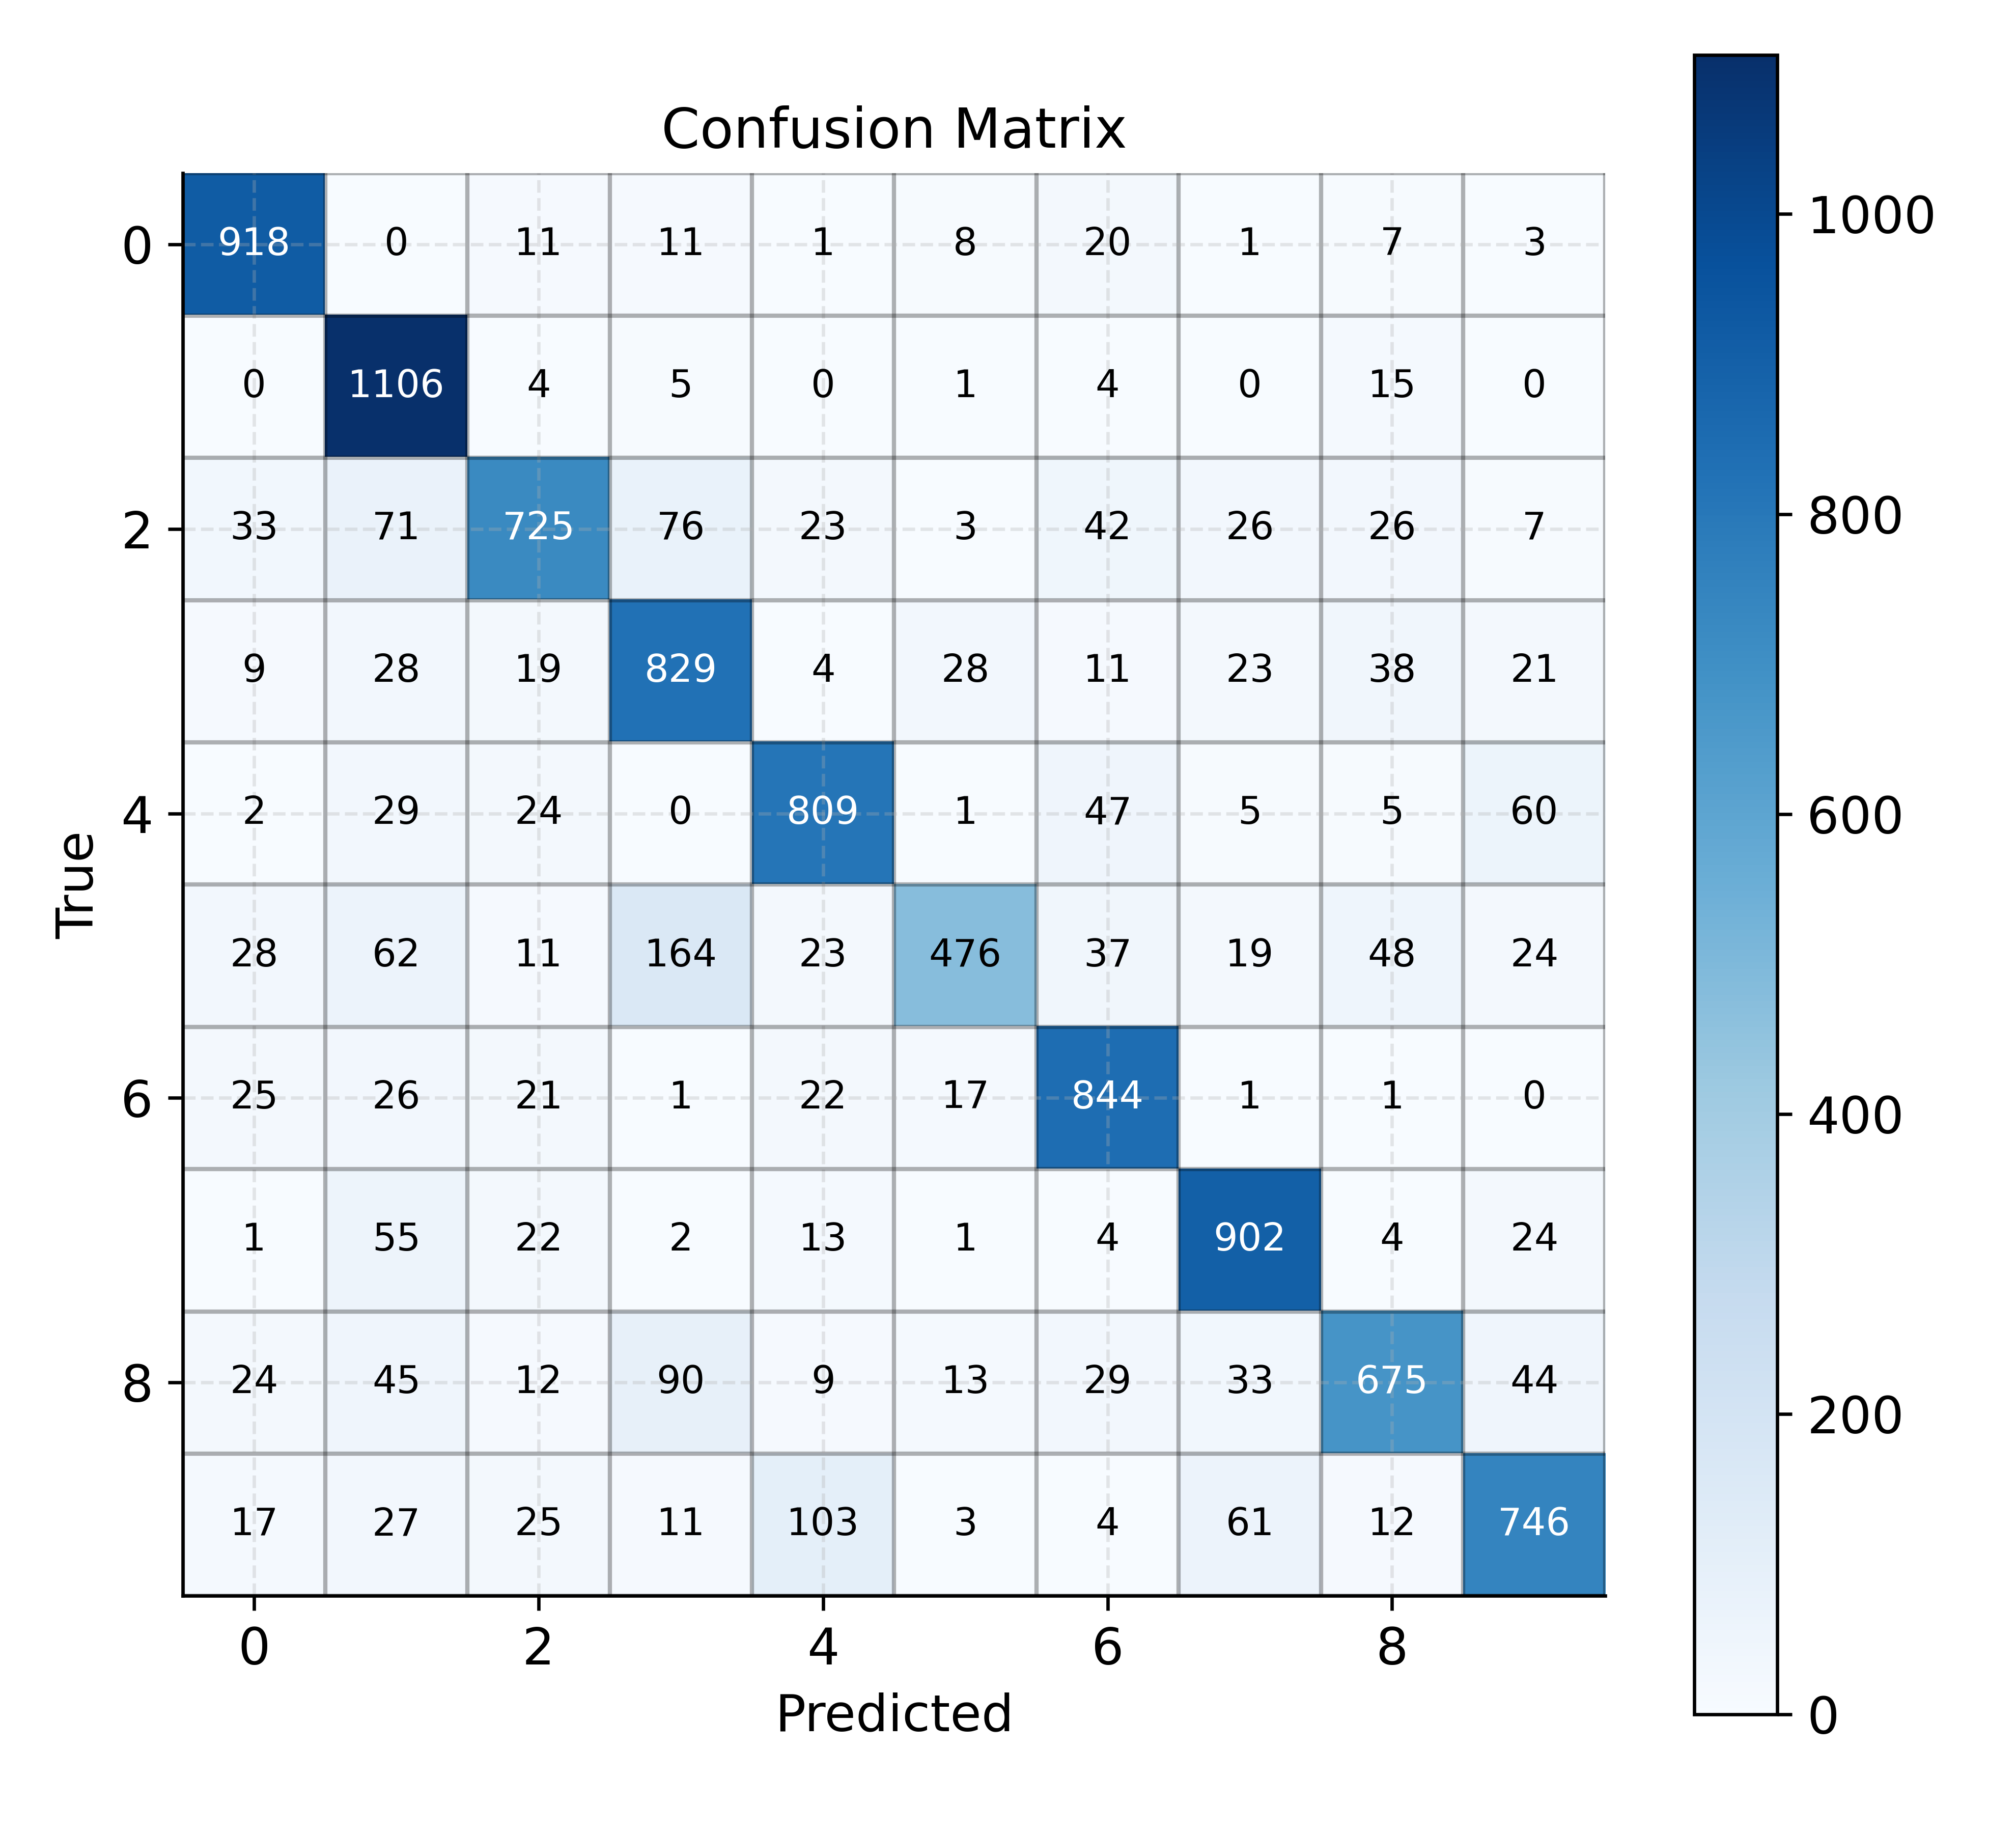

The data file committed next to this chart (first rows):
0, 1, 2, 3, 4, 5, 6, 7, 8, 9
918, 0, 11, 11, 1, 8, 20, 1, 7, 3
0, 1106, 4, 5, 0, 1, 4, 0, 15, 0
33, 71, 725, 76, 23, 3, 42, 26, 26, 7
9, 28, 19, 829, 4, 28, 11, 23, 38, 21
2, 29, 24, 0, 809, 1, 47, 5, 5, 60
28, 62, 11, 164, 23, 476, 37, 19, 48, 24
25, 26, 21, 1, 22, 17, 844, 1, 1, 0
1, 55, 22, 2, 13, 1, 4, 902, 4, 24
24, 45, 12, 90, 9, 13, 29, 33, 675, 44
17, 27, 25, 11, 103, 3, 4, 61, 12, 746
